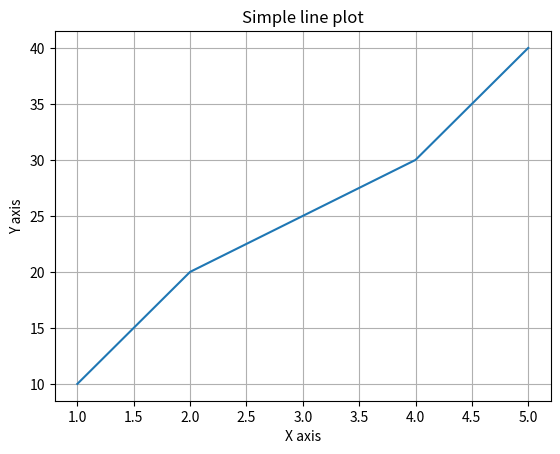

This chart was generated by the following Python code:
import matplotlib.pyplot as plt

# create a list of x values
x = [1, 2, 3, 4, 5]

# create a list of y values
y = [10, 20, 25, 30, 40]

# plot the x and y values
plt.plot(x, y)
plt.title("Simple line plot")
plt.xlabel("X axis")
plt.ylabel("Y axis")
plt.grid(True)
plt.show()
